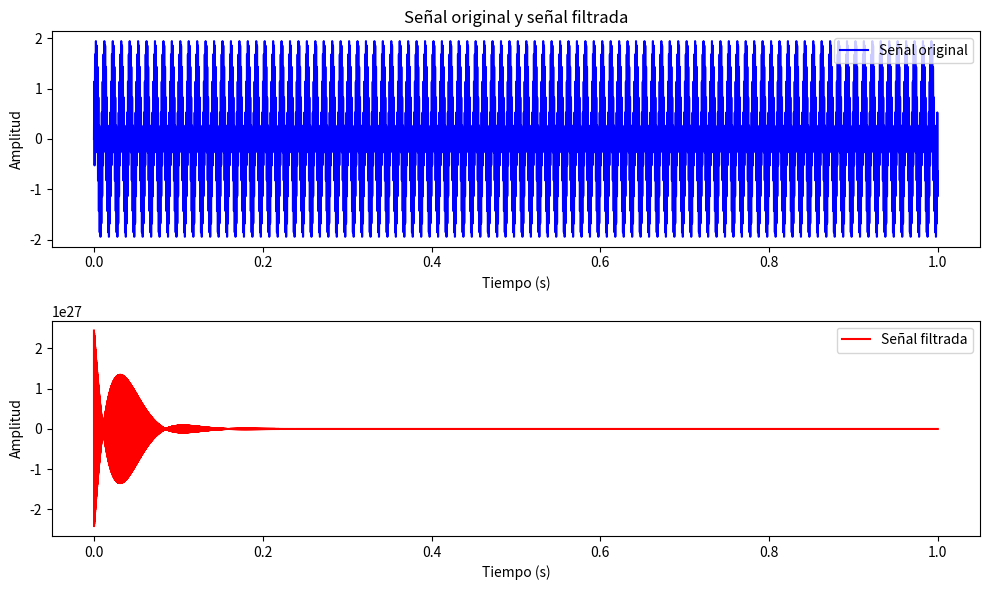

Generate this figure with matplotlib:
import numpy as np
from scipy import signal
import matplotlib.pyplot as plt

# Parámetros de la señal
Fs = 10000  # Frecuencia de muestreo (Hz)
t = np.arange(0, 1, 1/Fs)  # Vector de tiempo de 1 segundo
frequencies = [100, 1000, 5000]  # Frecuencias de las señales en Hz
amplitudes = [1, 1, 1]  # Amplitudes de las señales

# Generación de la señal compuesta
senal_entrada = np.sum([amplitudes[i] * np.sin(2*np.pi*frequencies[i]*t) for i in range(len(frequencies))], axis=0)

# Paso 2: Diseño del Filtro IIR Pasabandas
# Frecuencias de corte del filtro
frecuencia_de_corte_baja = 100  # Hz
frecuencia_de_corte_alta = 5000  # Hz

# Asegurarse de que las frecuencias de corte estén dentro del rango válido
if frecuencia_de_corte_baja >= 0.5 * Fs:
    frecuencia_de_corte_baja = 0.499 * Fs
    print("Advertencia: La frecuencia de corte baja está fuera del rango válido. Se ajustará a", frecuencia_de_corte_baja, "Hz.")

if frecuencia_de_corte_alta >= 0.5 * Fs:
    frecuencia_de_corte_alta = 0.499 * Fs
    print("Advertencia: La frecuencia de corte alta está fuera del rango válido. Se ajustará a", frecuencia_de_corte_alta, "Hz.")

# Orden del filtro (puedes ajustar este valor según sea necesario)
orden = 8

# Cálculo de las frecuencias normalizadas
frecuencia_de_corte_baja_normalizada = frecuencia_de_corte_baja / (0.5 * Fs)
frecuencia_de_corte_alta_normalizada = frecuencia_de_corte_alta / (0.5 * Fs)

print("Frecuencia de corte baja normalizada:", frecuencia_de_corte_baja_normalizada)
print("Frecuencia de corte alta normalizada:", frecuencia_de_corte_alta_normalizada)

# Diseño del filtro IIR pasabandas
b, a = signal.iirfilter(orden, [frecuencia_de_corte_baja_normalizada, frecuencia_de_corte_alta_normalizada], btype='band', ftype='butter')

print("Coeficientes del filtro (b):", b)
print("Coeficientes del filtro (a):", a)

# Paso 3: Implementación del Filtro

# Aplicar el filtro diseñado a la señal de prueba utilizando la función scipy.signal.filtfilt
senal_filtrada = signal.filtfilt(b, a, senal_entrada)

# Visualización de la señal original y la señal filtrada

# Vector de tiempo
tiempo = np.arange(0, len(senal_entrada) / Fs, 1 / Fs)

plt.figure(figsize=(10, 6))
# Gráfico de la señal original
plt.subplot(2, 1, 1)
plt.plot(tiempo, senal_entrada, label='Señal original', color='b')
plt.title('Señal original y señal filtrada')
plt.xlabel('Tiempo (s)')
plt.ylabel('Amplitud')
plt.legend()

# Gráfico de la señal filtrada
plt.subplot(2, 1, 2)
plt.plot(tiempo, senal_filtrada, label='Señal filtrada', color='r')
plt.xlabel('Tiempo (s)')
plt.ylabel('Amplitud')
plt.legend()

plt.tight_layout()
plt.show()